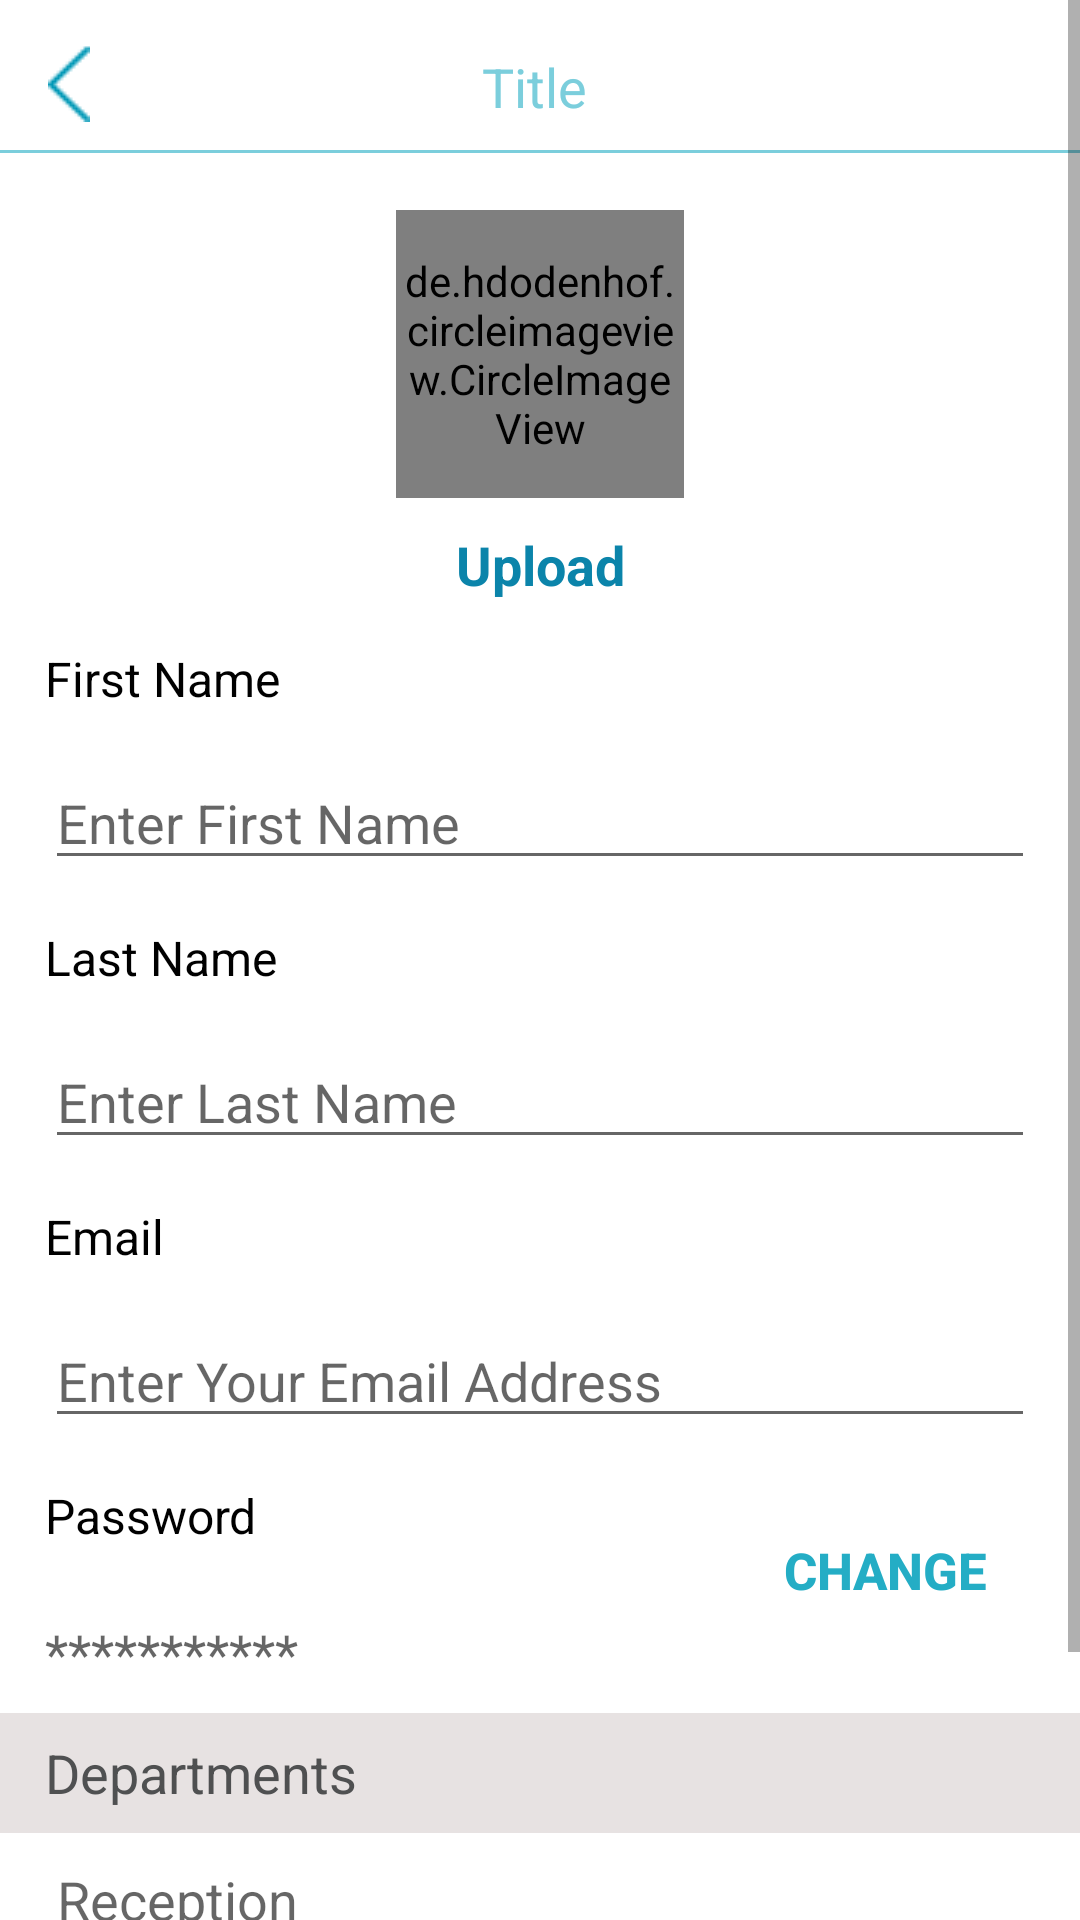

Layout XML and referenced resources for this Android screen:
<!-- AndroidManifest.xml: application theme AppTheme -->
<!-- res/layout/activity_profile.xml -->
<?xml version="1.0" encoding="utf-8"?>
<ScrollView android:layout_width="match_parent"
    android:layout_height="match_parent"
    xmlns:android="http://schemas.android.com/apk/res/android">
<RelativeLayout xmlns:android="http://schemas.android.com/apk/res/android"
    xmlns:tools="http://schemas.android.com/tools"
    android:layout_width="match_parent"
    xmlns:app="http://schemas.android.com/apk/res-auto"
    android:background="@color/white"
    android:layout_height="match_parent"
    tools:context="solutions.it.zanjo.travease.Activities.ProfileActivity">
    <include layout="@layout/toolbar" />
    <View
        android:layout_width="match_parent"
        android:layout_height="1dp"
        android:layout_marginTop="50dp"
        android:background="@color/Line_Color">
    </View>

    <LinearLayout
        android:layout_width="match_parent"
        android:layout_height="match_parent"
        android:orientation="vertical"
        android:layout_marginTop="50dp">
    <de.hdodenhof.circleimageview.CircleImageView
        android:id="@+id/profile_image"
        android:layout_width="96dp"
        android:layout_height="96dp"
        android:layout_gravity="center"
        android:src="@drawable/profile"
        android:layout_marginTop="20dp"
        android:layout_marginBottom="10dp"
        app:civ_border_width="2dp"
        app:civ_border_color="#FF000000"/>
    <TextView
        android:id="@+id/profile_nameTV"
    android:layout_width="match_parent"
    android:layout_height="wrap_content"
    android:text="Upload"
    android:textSize="18dp"
    android:textStyle="bold"
    android:textColor="#0b84aa"
    android:gravity="center"/>
    <TextView
        android:layout_width="match_parent"
        android:layout_height="wrap_content"
        android:text="First Name"
        android:textColor="#000"
        android:textSize="16dp"
        android:layout_margin="15dp"
        />
        <EditText
            android:id="@+id/firstnameET"
            android:layout_width="match_parent"
            android:layout_height="wrap_content"
            android:layout_marginLeft="15dp"
            android:layout_marginRight="15dp"
            android:hint="Enter First Name"/>
        <TextView

            android:layout_width="match_parent"
            android:layout_height="wrap_content"
            android:text="Last Name"
            android:textColor="#000"
            android:textSize="16dp"
            android:layout_margin="15dp"
            />
        <EditText
            android:id="@+id/lastET"
            android:layout_width="match_parent"
            android:layout_height="wrap_content"
            android:layout_marginLeft="15dp"
            android:layout_marginRight="15dp"
            android:hint="Enter Last Name"/>
        <TextView
            android:layout_width="match_parent"
            android:layout_height="wrap_content"
            android:text="Email"
            android:textColor="#000"
            android:textSize="16dp"
            android:layout_margin="15dp"
            />
        <EditText
            android:id="@+id/emailET"
            android:layout_width="match_parent"
            android:layout_height="wrap_content"
            android:layout_marginLeft="15dp"
            android:layout_marginRight="15dp"
            android:inputType="textEmailAddress"
            android:hint="Enter Your Email Address"/>
<LinearLayout
    android:layout_width="match_parent"
    android:layout_height="wrap_content"
    android:orientation="horizontal">
        <LinearLayout
            android:layout_width="wrap_content"
            android:layout_height="wrap_content"
            android:orientation="vertical">
            <TextView

                android:layout_width="wrap_content"
                android:layout_height="wrap_content"
                android:text="Password"
                android:textColor="#000"
                android:textSize="16dp"
                android:layout_margin="15dp"
                />
            <EditText
                android:id="@+id/passET"
                android:layout_width="200dp"
                android:layout_height="40dp"
                android:layout_marginLeft="15dp"
                android:background="@android:color/transparent"
                android:layout_marginRight="15dp"
                android:inputType="textPassword"
                android:hint="***********"/>

        </LinearLayout>
    <LinearLayout
        android:layout_width="match_parent"
        android:layout_height="wrap_content"
        android:gravity="center_vertical"
        android:orientation="vertical">
        <Button
            android:id="@+id/changeBT"
            android:layout_width="match_parent"
            android:layout_height="wrap_content"
            android:text="Change"
            android:textColor="#24adc5"
            android:textStyle="bold"
            android:textSize="17dp"
            android:layout_marginTop="20dp"
             android:layout_gravity="right"
            android:background="@android:color/transparent"/>
    </LinearLayout>

</LinearLayout>
          <TextView
        android:layout_width="match_parent"
        android:layout_height="40dp"
        android:paddingLeft="15dp"
        android:background="#e7e2e2"
        android:gravity="left|center"
        android:textColor="@color/dark_gry"
        android:text="Departments"
        android:textSize="18dp"/>
        <EditText
            android:id="@+id/receptionET"
            android:layout_width="match_parent"
            android:layout_height="wrap_content"
            android:layout_marginLeft="15dp"
            android:layout_marginRight="15dp"
            android:hint="Reception"/>
        <EditText
            android:id="@+id/hoousekeepET"
            android:layout_width="match_parent"
            android:layout_height="wrap_content"
            android:layout_marginLeft="15dp"
            android:layout_marginRight="15dp"
            android:layout_marginBottom="50dp"
            android:hint="House Keeping"/>

    </LinearLayout>

    <LinearLayout
        android:layout_width="match_parent"
        android:layout_height="wrap_content"
        android:orientation="vertical"
        android:layout_alignParentBottom="true">
        <Button
            android:id="@+id/saveBT"
            android:layout_width="match_parent"
            android:layout_height="45dp"
            android:background="@drawable/save_img"/>
    </LinearLayout>
</RelativeLayout>
</ScrollView>
<!-- res/layout/toolbar.xml (included above) -->
<android.support.design.widget.AppBarLayout android:layout_width="match_parent"
    android:layout_height="wrap_content"
    xmlns:app="http://schemas.android.com/apk/res-auto"
    android:theme="@style/AppTheme.AppBarOverlay"
    xmlns:android="http://schemas.android.com/apk/res/android">

    <android.support.v7.widget.Toolbar
        android:id="@+id/toolbar"
        android:layout_width="match_parent"
        android:layout_height="?attr/actionBarSize"
        android:background="?attr/colorPrimary"
        app:popupTheme="@style/AppTheme.PopupOverlay"
        android:weightSum="1">

        <RelativeLayout
            android:layout_height="match_parent"
            android:layout_width="match_parent"
            android:paddingTop="5dp"
            android:paddingBottom="5dp"
            android:gravity="center_vertical"
            android:layout_weight="1.50">
            <ImageView
                android:id="@+id/backBT"
                android:layout_height="wrap_content"
                android:layout_width="wrap_content"
                android:layout_marginLeft="0dp"
                android:background="@drawable/left_arrow"
                android:layout_alignParentLeft="true"
                android:layout_marginRight="10dp"
                />

            <TextView
                android:id="@+id/TitleTV"
                android:layout_height="wrap_content"
                android:layout_width="match_parent"
                android:ellipsize="middle"
                android:text="Title"
                android:gravity="center"
                android:maxLines="1"
                android:textColor="@color/Line_Color"
                android:layout_marginTop="2dp"
                android:layout_marginLeft="0dp"
                android:layout_marginRight="20dp"
                android:textSize="18dp"
                />
            <ImageView
                android:id="@+id/forwordBT"
                android:layout_height="24dp"
                android:layout_width="24dp"
                android:layout_marginLeft="7dp"
                android:layout_alignParentRight="true"
                android:layout_marginRight="10dp"
                />

        </RelativeLayout>
    </android.support.v7.widget.Toolbar>

</android.support.design.widget.AppBarLayout>
<!-- resources referenced by this layout -->
<resources>
  <color name="Line_Color">#7bcedc</color>
  <color name="dark_gry">#4f5051</color>
  <color name="white">#ffffff</color>
  <!-- drawable left_arrow: png bitmap (drawable, 1338 bytes) -->
  <!-- drawable profile: png bitmap (drawable, 35637 bytes) -->
  <!-- drawable save_img: png bitmap (drawable, 3328 bytes) -->
  <style name="AppTheme.AppBarOverlay" parent="ThemeOverlay.AppCompat.ActionBar">
  
      </style>
  <style name="AppTheme.PopupOverlay" parent="ThemeOverlay.AppCompat.Light" />
  <style name="AppTheme" parent="Theme.AppCompat.Light.DarkActionBar">
          
          <item name="colorPrimary">@color/white</item>
          <item name="colorPrimaryDark">@color/white</item>
          <item name="colorAccent">@color/icon_color</item>
          <item name="windowActionBar">false</item>
          <item name="windowNoTitle">true</item>
      </style>
  <color name="icon_color">#24adc5</color>
</resources>
